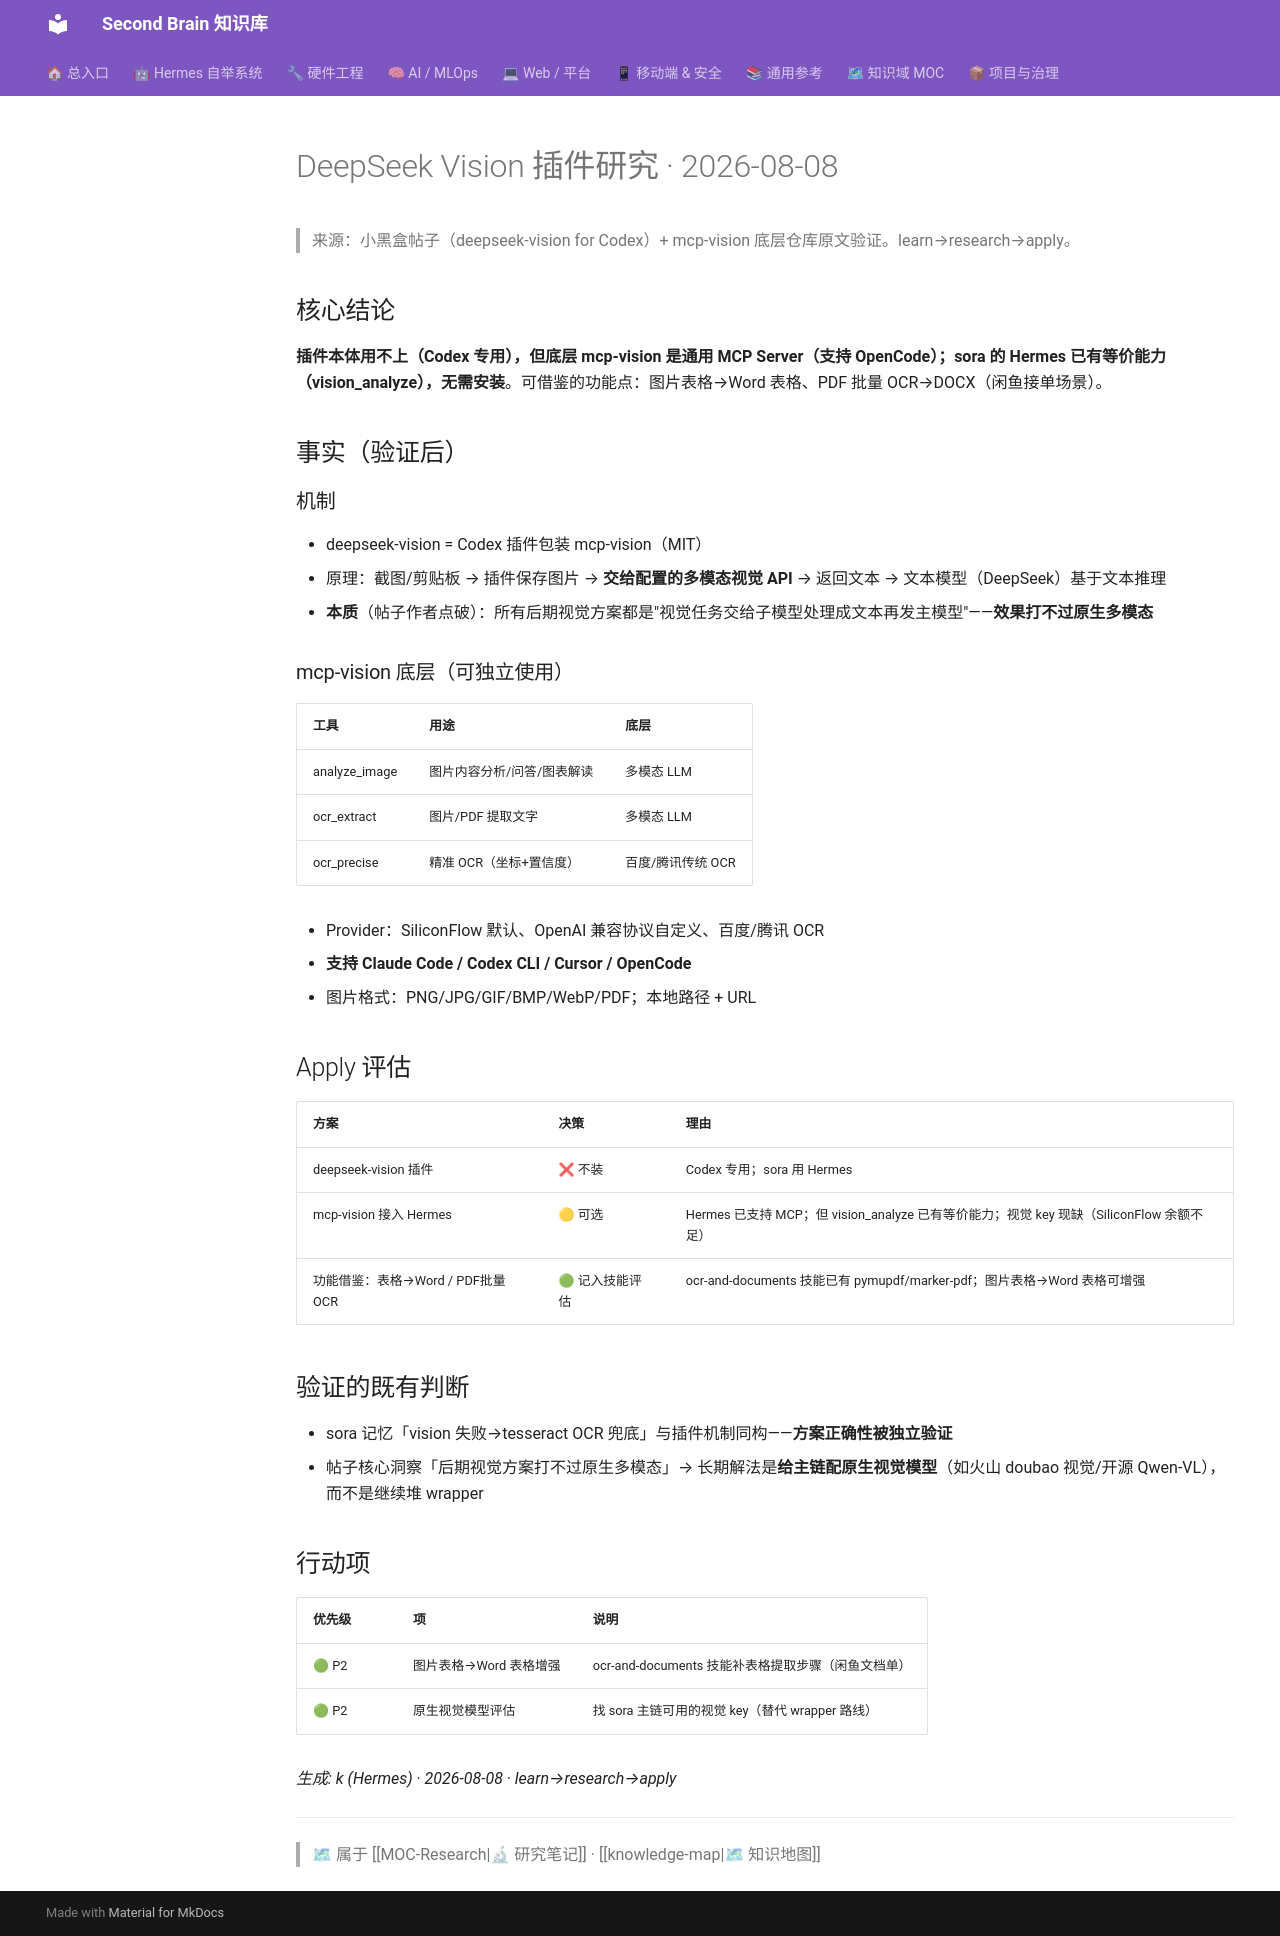

repository: mo9652962-ai/second-brain · page: kb/knowledge/Research/DeepSeek-Vision插件研究-2026-08-08/index.html · generator: mkdocs

---
tags: [research, vision, deepseek, mcp, ocr, evaluation]
created: 2026-08-08
type: research
---

# DeepSeek Vision 插件研究 · 2026-08-08

> 来源：小黑盒帖子（deepseek-vision for Codex）+ mcp-vision 底层仓库原文验证。learn→research→apply。

## 核心结论

**插件本体用不上（Codex 专用），但底层 mcp-vision 是通用 MCP Server（支持 OpenCode）；sora 的 Hermes 已有等价能力（vision_analyze），无需安装**。可借鉴的功能点：图片表格→Word 表格、PDF 批量 OCR→DOCX（闲鱼接单场景）。

## 事实（验证后）

### 机制
- deepseek-vision = Codex 插件包装 mcp-vision（MIT）
- 原理：截图/剪贴板 → 插件保存图片 → **交给配置的多模态视觉 API** → 返回文本 → 文本模型（DeepSeek）基于文本推理
- **本质**（帖子作者点破）：所有后期视觉方案都是"视觉任务交给子模型处理成文本再发主模型"——**效果打不过原生多模态**

### mcp-vision 底层（可独立使用）
| 工具 | 用途 | 底层 |
|:---|:---|:---|
| analyze_image | 图片内容分析/问答/图表解读 | 多模态 LLM |
| ocr_extract | 图片/PDF 提取文字 | 多模态 LLM |
| ocr_precise | 精准 OCR（坐标+置信度）| 百度/腾讯传统 OCR |

- Provider：SiliconFlow 默认、OpenAI 兼容协议自定义、百度/腾讯 OCR
- **支持 Claude Code / Codex CLI / Cursor / OpenCode**
- 图片格式：PNG/JPG/GIF/BMP/WebP/PDF；本地路径 + URL

## Apply 评估

| 方案 | 决策 | 理由 |
|:---|:---|:---|
| deepseek-vision 插件 | ❌ 不装 | Codex 专用；sora 用 Hermes |
| mcp-vision 接入 Hermes | 🟡 可选 | Hermes 已支持 MCP；但 vision_analyze 已有等价能力；视觉 key 现缺（SiliconFlow 余额不足）|
| 功能借鉴：表格→Word / PDF批量OCR | 🟢 记入技能评估 | ocr-and-documents 技能已有 pymupdf/marker-pdf；图片表格→Word 表格可增强 |

## 验证的既有判断

- sora 记忆「vision 失败→tesseract OCR 兜底」与插件机制同构——**方案正确性被独立验证**
- 帖子核心洞察「后期视觉方案打不过原生多模态」→ 长期解法是**给主链配原生视觉模型**（如火山 doubao 视觉/开源 Qwen-VL），而不是继续堆 wrapper

## 行动项

| 优先级 | 项 | 说明 |
|:---|:---|:---|
| 🟢 P2 | 图片表格→Word 表格增强 | ocr-and-documents 技能补表格提取步骤（闲鱼文档单）|
| 🟢 P2 | 原生视觉模型评估 | 找 sora 主链可用的视觉 key（替代 wrapper 路线）|

_生成: k (Hermes) · 2026-08-08 · learn→research→apply_

---
> 🗺 属于 [[MOC-Research|🔬 研究笔记]] · [[knowledge-map|🗺 知识地图]]
